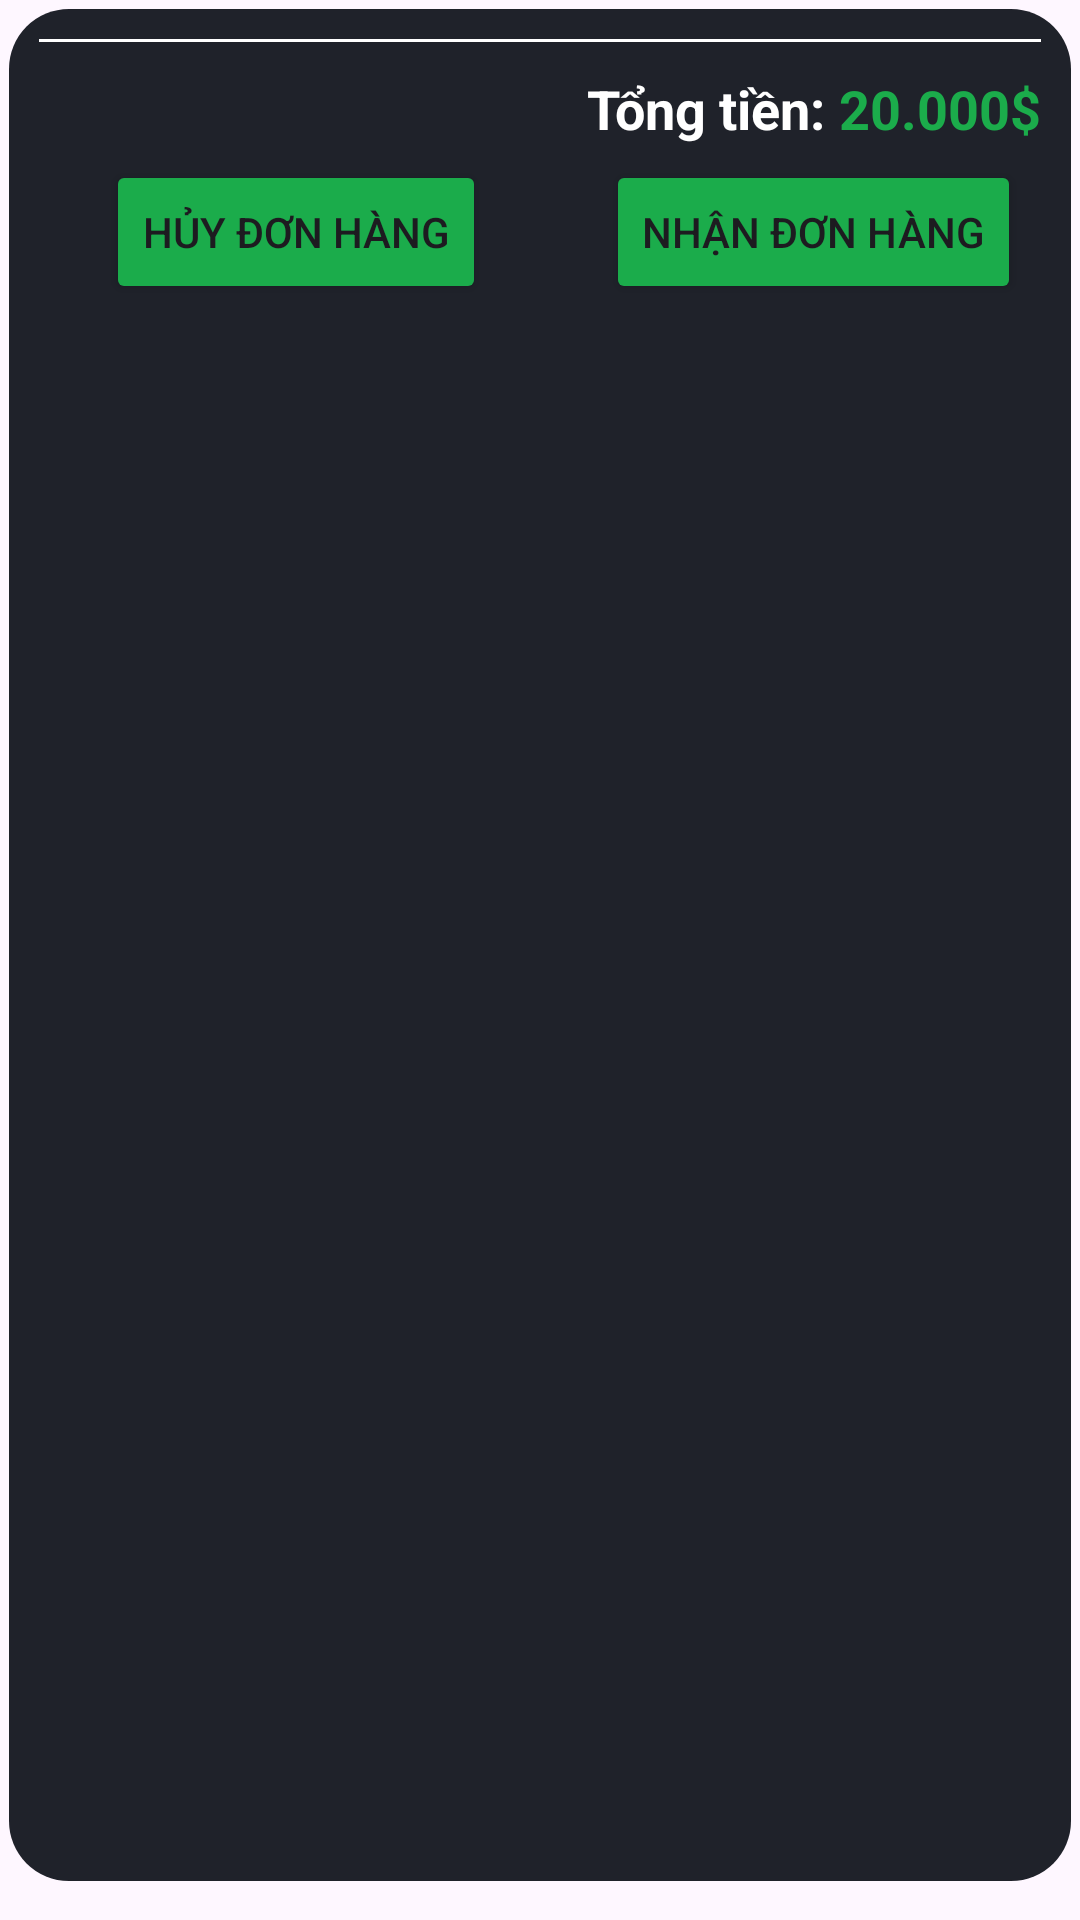

This screen was rendered from an Android layout file. Write that file and the resources it references.
<!-- AndroidManifest.xml: application theme Theme.Project_application_clothing -->
<!-- res/layout/rcyview_oderactive.xml -->
<?xml version="1.0" encoding="utf-8"?>
<LinearLayout xmlns:android="http://schemas.android.com/apk/res/android"
    android:layout_width="410dp"
    android:layout_height="wrap_content"
    android:backgroundTint="#181a20"
    android:padding="3dp"
    android:orientation="vertical">

    <LinearLayout
        android:layout_width="match_parent"
        android:layout_height="match_parent"
        android:background="@drawable/inputlogin"
        android:layout_marginBottom="10dp"
        android:padding="10dp"
        android:orientation="vertical">
        <androidx.recyclerview.widget.RecyclerView
            android:id="@+id/recyclerView_OderAcitve_Product"
            android:layout_width="match_parent"
            android:layout_height="wrap_content"
            android:backgroundTint="#1f222a"/>

        <LinearLayout
            android:layout_width="370dp"
            android:layout_height="1dp"
            android:background="#ffffff"/>

        <LinearLayout
            android:layout_width="match_parent"
            android:layout_height="wrap_content"
            android:gravity="end"
            android:layout_marginTop="10dp"
            android:backgroundTint="#1f222a"
            android:orientation="horizontal">
            <TextView
                android:layout_width="wrap_content"
                android:layout_height="wrap_content"
                android:textStyle="bold"
                android:textSize="18dp"
                android:textColor="@color/white"
                android:text="Tổng tiền: "/>
            <TextView
                android:id="@+id/text_oderActive_tongtien"
                android:layout_width="wrap_content"
                android:layout_height="wrap_content"
                android:textColor="#1bac4b"
                android:textStyle="bold"
                android:textSize="18dp"
                android:text="20.000$"/>
        </LinearLayout>

        <LinearLayout
            android:layout_width="350dp"
            android:layout_height="wrap_content"
            android:gravity="center"
            android:backgroundTint="#1f222a"
            android:layout_marginTop="5dp"
            android:orientation="horizontal">
            <Button
                android:id="@+id/btn_oderCancel"
                android:layout_width="wrap_content"
                android:layout_height="wrap_content"
                android:backgroundTint="#1bac4b"
                android:text="Hủy đơn hàng"/>
            <Button
                android:id="@+id/btn_oderCompleted"
                android:layout_width="wrap_content"
                android:layout_height="wrap_content"
                android:backgroundTint="#1bac4b"
                android:layout_marginLeft="40dp"
                android:text="Nhận đơn hàng"/>
        </LinearLayout>
    </LinearLayout>
</LinearLayout>
<!-- resources referenced by this layout -->
<resources>
  <!-- drawable inputlogin (drawable) -->
  <?xml version="1.0" encoding="utf-8"?>
  <shape xmlns:android="http://schemas.android.com/apk/res/android" android:shape="rectangle">
      <corners android:radius="20dp"/>
      <solid android:color="#1f222a" />
  </shape>
  <style name="Theme.Project_application_clothing" parent="Base.Theme.Project_application_clothing" />
  <style name="Base.Theme.Project_application_clothing" parent="Theme.Material3.DayNight.NoActionBar">
          
          
      </style>
  <!-- not gathered from this repository: default colours our renderer supplied (Android Studio template values) -->
  <color name="white">#FFFFFFFF</color>
</resources>
